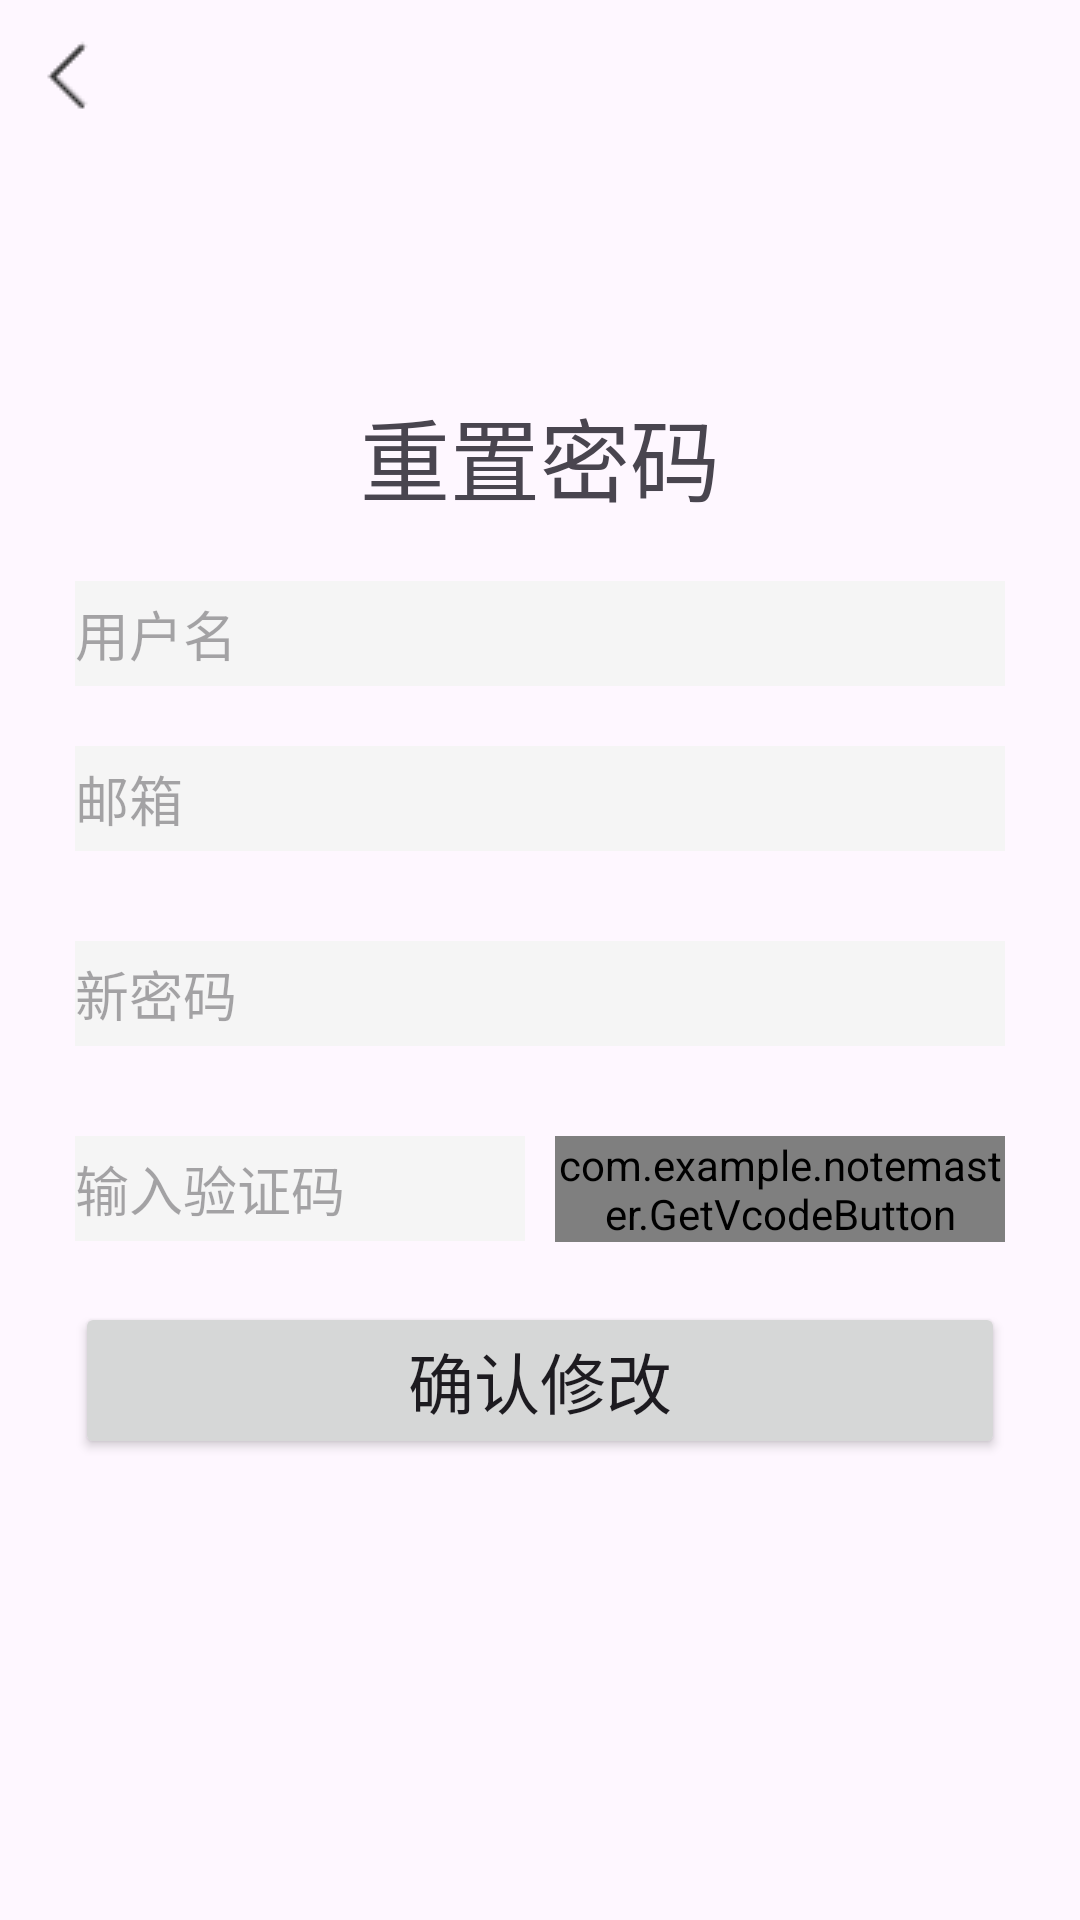

The Android layout XML behind this screen, and the referenced resources:
<!-- AndroidManifest.xml: application theme Theme.NoteMaster -->
<!-- res/layout/activity_resetpwd.xml -->
<?xml version="1.0" encoding="utf-8"?>
<LinearLayout xmlns:android="http://schemas.android.com/apk/res/android"
    android:layout_width="match_parent"
    android:layout_height="match_parent"
    android:orientation="vertical">

    <ImageView
        android:id="@+id/backbtn"
        android:layout_width="wrap_content"
        android:layout_height="wrap_content"
        android:background="@drawable/back"
        android:layout_marginTop="10dp"
        android:layout_marginLeft="10dp"/>

    <TextView
        android:id="@+id/text"
        android:layout_width="match_parent"
        android:layout_height="wrap_content"
        android:text="重置密码"
        android:textSize="30sp"
        android:layout_marginTop="90dp"
        android:layout_marginBottom="20dp"
        android:gravity="center"/>

    <EditText
        android:id="@+id/edt_account"
        android:layout_width="310dp"
        android:layout_height="35dp"
        android:layout_gravity="center"
        android:layout_marginBottom="20dp"
        android:background="#F5F5F5"
        android:hint="用户名"
        android:inputType="text"
        />

    <EditText
        android:id="@+id/edt_mail"
        android:layout_width="310dp"
        android:layout_height="35dp"
        android:layout_gravity="center"
        android:layout_marginBottom="30dp"
        android:background="#F5F5F5"
        android:hint="邮箱"
        android:inputType="text"
        />

    <EditText
        android:id="@+id/edt_pwd"
        android:layout_width="310dp"
        android:layout_height="35dp"
        android:layout_gravity="center"
        android:layout_marginBottom="30dp"
        android:background="#F5F5F5"
        android:hint="新密码"
        android:inputType="text" />

    <LinearLayout
        android:layout_width="310dp"
        android:layout_height="wrap_content"
        android:orientation="horizontal"
        android:layout_marginBottom="20dp"
        android:layout_gravity="center">

        <EditText
            android:id="@+id/vcode"
            android:layout_width="0dp"
            android:layout_height="35dp"
            android:gravity="center_vertical"
            android:background="#F5F5F5"
            android:hint="输入验证码"
            android:inputType="number"
            android:layout_weight="1"
            android:layout_marginRight="10dp"
            />

        <com.example.notemaster.GetVcodeButton
            android:id="@+id/getcode"
            android:layout_width="0dp"
            android:layout_height="wrap_content"
            android:layout_weight="1"
            android:text="获取验证码"
            />
    </LinearLayout>

    <Button
        android:id="@+id/confirm_button"
        android:layout_width="310dp"
        android:layout_height="wrap_content"
        android:layout_gravity="center"
        android:text="确认修改"
        android:textSize="22sp"
        android:layout_marginBottom="20dp"
        />

</LinearLayout>
<!-- resources referenced by this layout -->
<resources>
  <!-- drawable back: png bitmap (drawable, 277 bytes) -->
  <style name="Theme.NoteMaster" parent="Base.Theme.NoteMaster" />
  <style name="Base.Theme.NoteMaster" parent="Theme.Material3.DayNight.NoActionBar">
          
          
      </style>
</resources>
